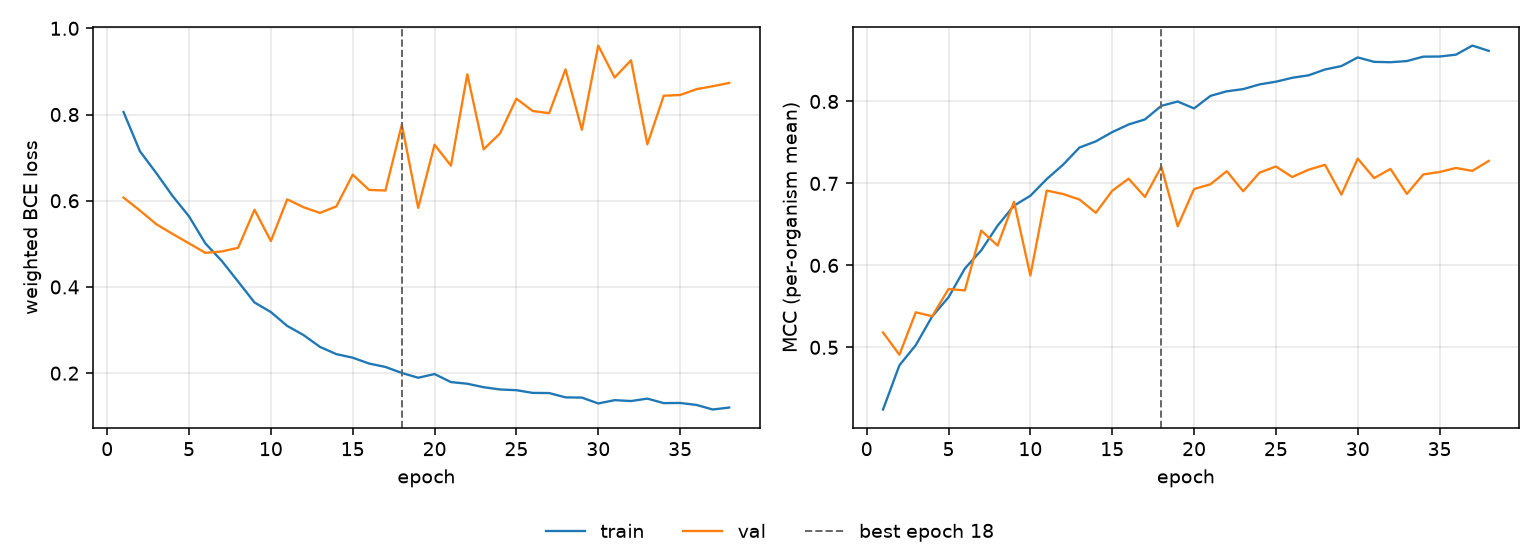

Source data for this figure (header and first rows):
epoch, tr_loss, vl_loss, tr_mcc, vl_mcc, is_best
1, 0.8058, 0.6074, 0.4241, 0.5181, False
2, 0.7149, 0.5774, 0.4781, 0.4909, False
3, 0.6642, 0.5456, 0.5027, 0.5427, False
4, 0.6108, 0.523, 0.5377, 0.5379, False
5, 0.5638, 0.5012, 0.561, 0.5711, False
6, 0.501, 0.4792, 0.5962, 0.5694, False
7, 0.4604, 0.4824, 0.6183, 0.6424, False
8, 0.4124, 0.4909, 0.6485, 0.6242, False
9, 0.3641, 0.5791, 0.6729, 0.6776, False
10, 0.3418, 0.5066, 0.6849, 0.5876, False
11, 0.3096, 0.6032, 0.7053, 0.6912, False
12, 0.2883, 0.5848, 0.7228, 0.687, False
13, 0.2609, 0.5718, 0.7437, 0.6803, False
14, 0.2442, 0.5868, 0.7513, 0.6642, False
15, 0.2359, 0.6605, 0.7626, 0.6909, False
16, 0.2223, 0.6251, 0.7719, 0.7058, False
17, 0.2144, 0.6238, 0.7781, 0.6835, False
18, 0.2005, 0.7769, 0.7946, 0.7204, True
19, 0.1894, 0.5835, 0.7999, 0.6477, False
20, 0.198, 0.73, 0.7915, 0.6931, False
21, 0.1793, 0.6814, 0.8068, 0.6989, False
22, 0.1755, 0.8933, 0.8124, 0.7149, False
23, 0.1674, 0.7193, 0.815, 0.6904, False
24, 0.1622, 0.7562, 0.8208, 0.7131, False
25, 0.1605, 0.8367, 0.8241, 0.7206, False
26, 0.1542, 0.8081, 0.8289, 0.7078, False
27, 0.1539, 0.8032, 0.8319, 0.7167, False
28, 0.1439, 0.9048, 0.839, 0.7227, False
29, 0.1433, 0.7646, 0.8432, 0.6863, False
30, 0.1298, 0.9599, 0.8537, 0.7302, False
31, 0.1374, 0.8857, 0.8483, 0.7065, False
32, 0.1354, 0.9259, 0.8478, 0.7177, False
33, 0.141, 0.7309, 0.8493, 0.6872, False
34, 0.1305, 0.8436, 0.8546, 0.7109, False
35, 0.1309, 0.8453, 0.8548, 0.7139, False
36, 0.1263, 0.8587, 0.8571, 0.7188, False
37, 0.1157, 0.8657, 0.8682, 0.7153, False
38, 0.1203, 0.8733, 0.8617, 0.7274, False
